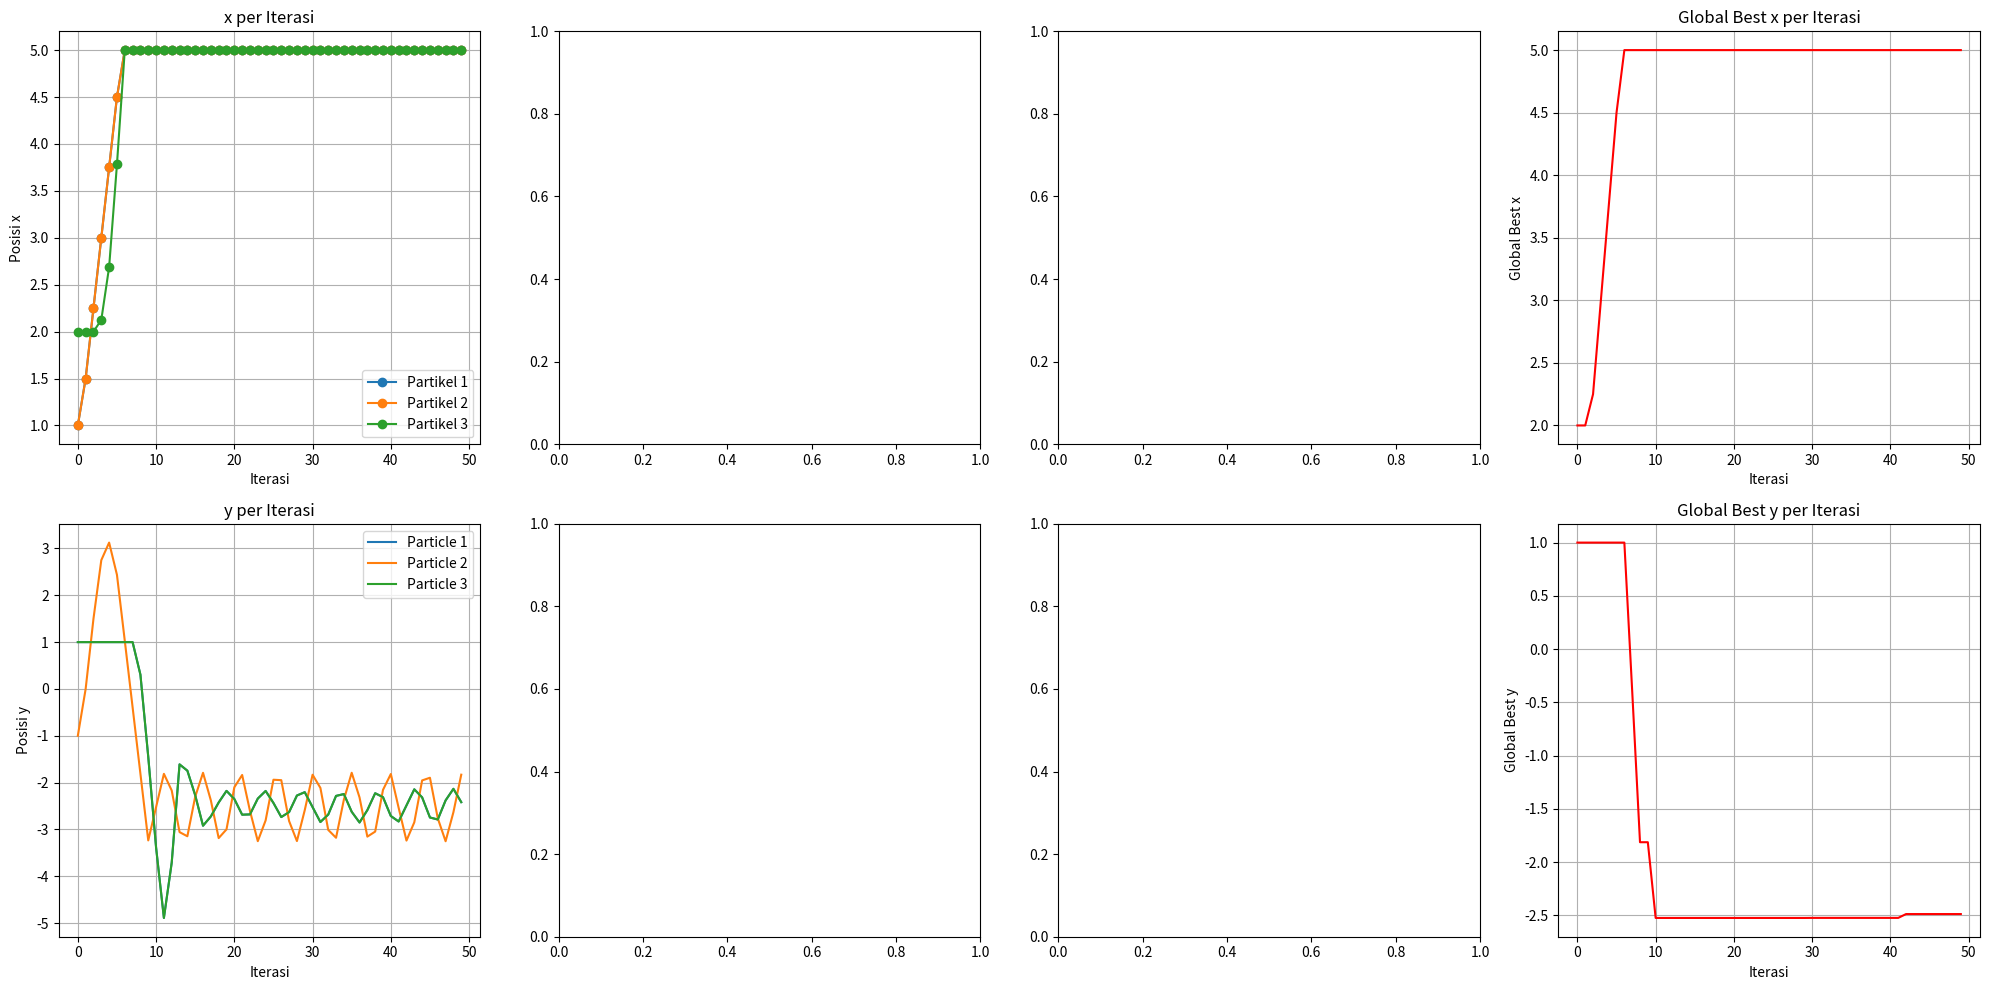
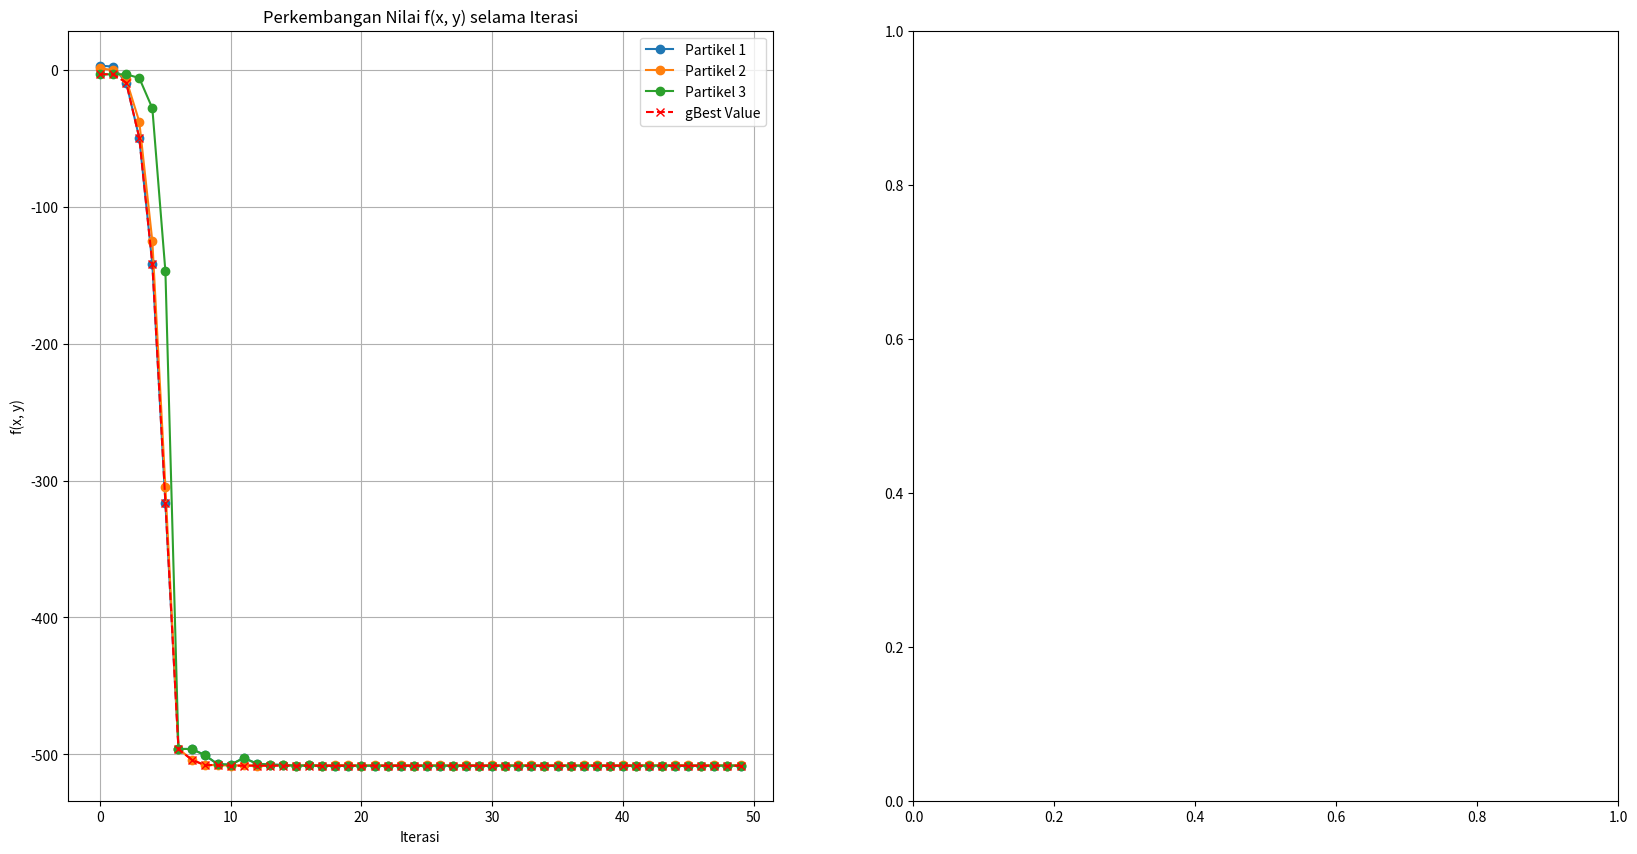

Source code (Python) for these figures, in order:
import numpy as np
import matplotlib.pyplot as plt
import seaborn as sns

def f(x, y):
    return 2 * x**2 - 1.05 * x**4 + (x**4) / 6 + x * y + y**2

class PSO:
    def __init__(self, position_x, position_y, velocity_x, velocity_y, w, c1, c2, r1, r2, particle_id):
        self.particle_id = particle_id
        self.position_x = position_x
        self.position_y = position_y
        self.velocity_x = velocity_x
        self.velocity_y = velocity_y
        self.w = w
        self.c1 = c1
        self.c2 = c2
        self.r1 = r1
        self.r2 = r2
        self.pBest_position_x = position_x.copy()
        self.pBest_position_y = position_y.copy()
        self.pBest_value = f(position_x[0], position_y[0])
        self.gBestx = 0
        self.gBesty = 0
        self.f_xy_values = []

    def update_Pbest(self):
        for i in range(len(self.position_x)):  
            particle_value = f(self.position_x[i], self.position_y[i])  
            if particle_value < self.pBest_value:
                self.pBest_position_x[i] = self.position_x[i]
                self.pBest_position_y[i] = self.position_y[i]
                self.pBest_value = particle_value  

    def update_gBest(self, particles):
        fValues = [f(p.pBest_position_x[0], p.pBest_position_y[0]) for p in particles]
        minIndex = np.argmin(fValues)
        
        # Set global best untuk semua partikel
        global_best_particle = particles[minIndex]
        for particle in particles:
            particle.gBestx = global_best_particle.pBest_position_x[0]
            particle.gBesty = global_best_particle.pBest_position_y[0]

    def update_velocity(self):
        for i in range(len(self.position_x)):
            self.velocity_x[i] = (
                (self.w * self.velocity_x[i])
                + (self.c1 * self.r1 * (self.pBest_position_x[i] - self.position_x[i]))
                + (self.c2 * self.r2 * (self.gBestx - self.position_x[i]))
            )
            self.velocity_y[i] = (
                (self.w * self.velocity_y[i])
                + (self.c1 * self.r1 * (self.pBest_position_y[i] - self.position_y[i]))
                + (self.c2 * self.r2 * (self.gBesty - self.position_y[i]))
            )
    
    def update_position(self):
        for i in range(len(self.position_x)):
            self.position_x[i] = self.position_x[i] + self.velocity_x[i]
            self.position_y[i] = self.position_y[i] + self.velocity_y[i]
            
    def boundary_handling(self, lower_bound, upper_bound):
        for i in range(len(self.position_x)):
            if self.position_x[i] < lower_bound[0]:
                self.position_x[i] = lower_bound[0]
            elif self.position_x[i] > upper_bound[0]:
                self.position_x[i] = upper_bound[0]

            if self.position_y[i] < lower_bound[1]:
                self.position_y[i] = lower_bound[1]
            elif self.position_y[i] > upper_bound[1]:
                self.position_y[i] = upper_bound[1]


    def iterate_pso_plot(self, particles, n_iterations, lower_bound, upper_bound):
        x_position = [[] for _ in range(len(particles))]
        y_position = [[] for _ in range(len(particles))]
        x_velocity = [[] for _ in range(len(particles))]
        y_velocity = [[] for _ in range(len(particles))]
        p_best_x = [[] for _ in range(len(particles))]
        p_best_y = [[] for _ in range(len(particles))]
        g_best_x = []
        g_best_y = []
        g_best_values = []
        f_xy_values = [[] for _ in range(len(particles))]  

        for iteration in range(n_iterations):
            for i, p in enumerate(particles):
                x_position[i].append((p.position_x[0]))
                y_position[i].append((p.position_y[0]))
                x_velocity[i].append((p.velocity_x[0]))
                y_velocity[i].append((p.velocity_y[0]))
                p_best_x[i].append((p.pBest_position_x[0]))
                p_best_y[i].append((p.pBest_position_y[0]))
                f_xy_values[i].append(f(p.position_x[0], p.position_y[0]))

            for particle in particles:
                particle.update_Pbest()
            
            # Update gBest
            particles[0].update_gBest(particles)
            global_best_x = particles[0].gBestx
            global_best_y = particles[0].gBesty
            g_best_values.append(f(global_best_x, global_best_y))
            g_best_x.append(global_best_x)
            g_best_y.append(global_best_y)

            # Update posisi dan kecepatan partikel
            for i, particle in enumerate(particles):
                particle.update_velocity()
                particle.update_position()
                particle.boundary_handling(lower_bound, upper_bound)
        
        # Menampilkan grafik untuk gBest
        fig, axs = plt.subplots(2, 4, figsize=(20, 10))
        for i, values in enumerate(x_position):
            axs[0, 0].plot(range(n_iterations), values, marker='o', label=f'Partikel {i + 1}')
            axs[0, 0].set_title('x per Iterasi')
            axs[0, 0].set_xlabel('Iterasi')
            axs[0, 0].set_ylabel('Posisi x')
            axs[0, 0].legend()
            axs[0, 0].grid(True)
            
        for i, values in enumerate(y_position):
            axs[1, 0].plot(range(n_iterations), values)
            axs[1, 0].set_title('y per Iterasi')
            axs[1, 0].set_xlabel('Iterasi')
            axs[1, 0].set_ylabel('Posisi y')
            axs[1, 0].legend([f'Particle {j+1}' for j in range(len(y_position[0]))])
            axs[1, 0].grid(True)

        # Menambahkan plot untuk gBest pada iterasi
        axs[0, 3].plot(range(n_iterations), g_best_x, label='gBest x', color='red')
        axs[0, 3].set_title('Global Best x per Iterasi')
        axs[0, 3].set_xlabel('Iterasi')
        axs[0, 3].set_ylabel('Global Best x')
        axs[0, 3].grid(True)

        axs[1, 3].plot(range(n_iterations), g_best_y, label='gBest y', color='red')
        axs[1, 3].set_title('Global Best y per Iterasi')
        axs[1, 3].set_xlabel('Iterasi')
        axs[1, 3].set_ylabel('Global Best y')
        axs[1, 3].grid(True)

        plt.tight_layout()
        plt.show()
        
        # Grafik untuk f(x, y) dengan gBest
        fig, axs = plt.subplots(1, 2, figsize=(20, 10))
        for i, values in enumerate(f_xy_values):
            axs[0].plot(range(n_iterations), values, marker='o', label=f'Partikel {i + 1}')
            
        axs[0].plot(range(n_iterations), g_best_values, marker='x', label='gBest Value', color='red', linestyle='--')
        axs[0].set_title("Perkembangan Nilai f(x, y) selama Iterasi")
        axs[0].set_xlabel("Iterasi")
        axs[0].set_ylabel("f(x, y)")
        axs[0].legend()
        axs[0].grid(True)

        plt.show()


def run_pso_2_a():
    lower_bound = [-5, -5]
    upper_bound = [5, 5]
    
    particles = [
        PSO([1], [1], [0], [0], 1, 1, 0.5, 1, 1, 1),
        PSO([1], [-1], [0], [0], 1, 1, 0.5, 1, 1, 2),
        PSO([2], [1], [0], [0], 1, 1, 0.5, 1, 1, 3)
    ]
    
    particles[0].iterate_pso_plot(particles, 50, lower_bound, upper_bound)

if __name__ == "__main__":
    run_pso_2_a()
